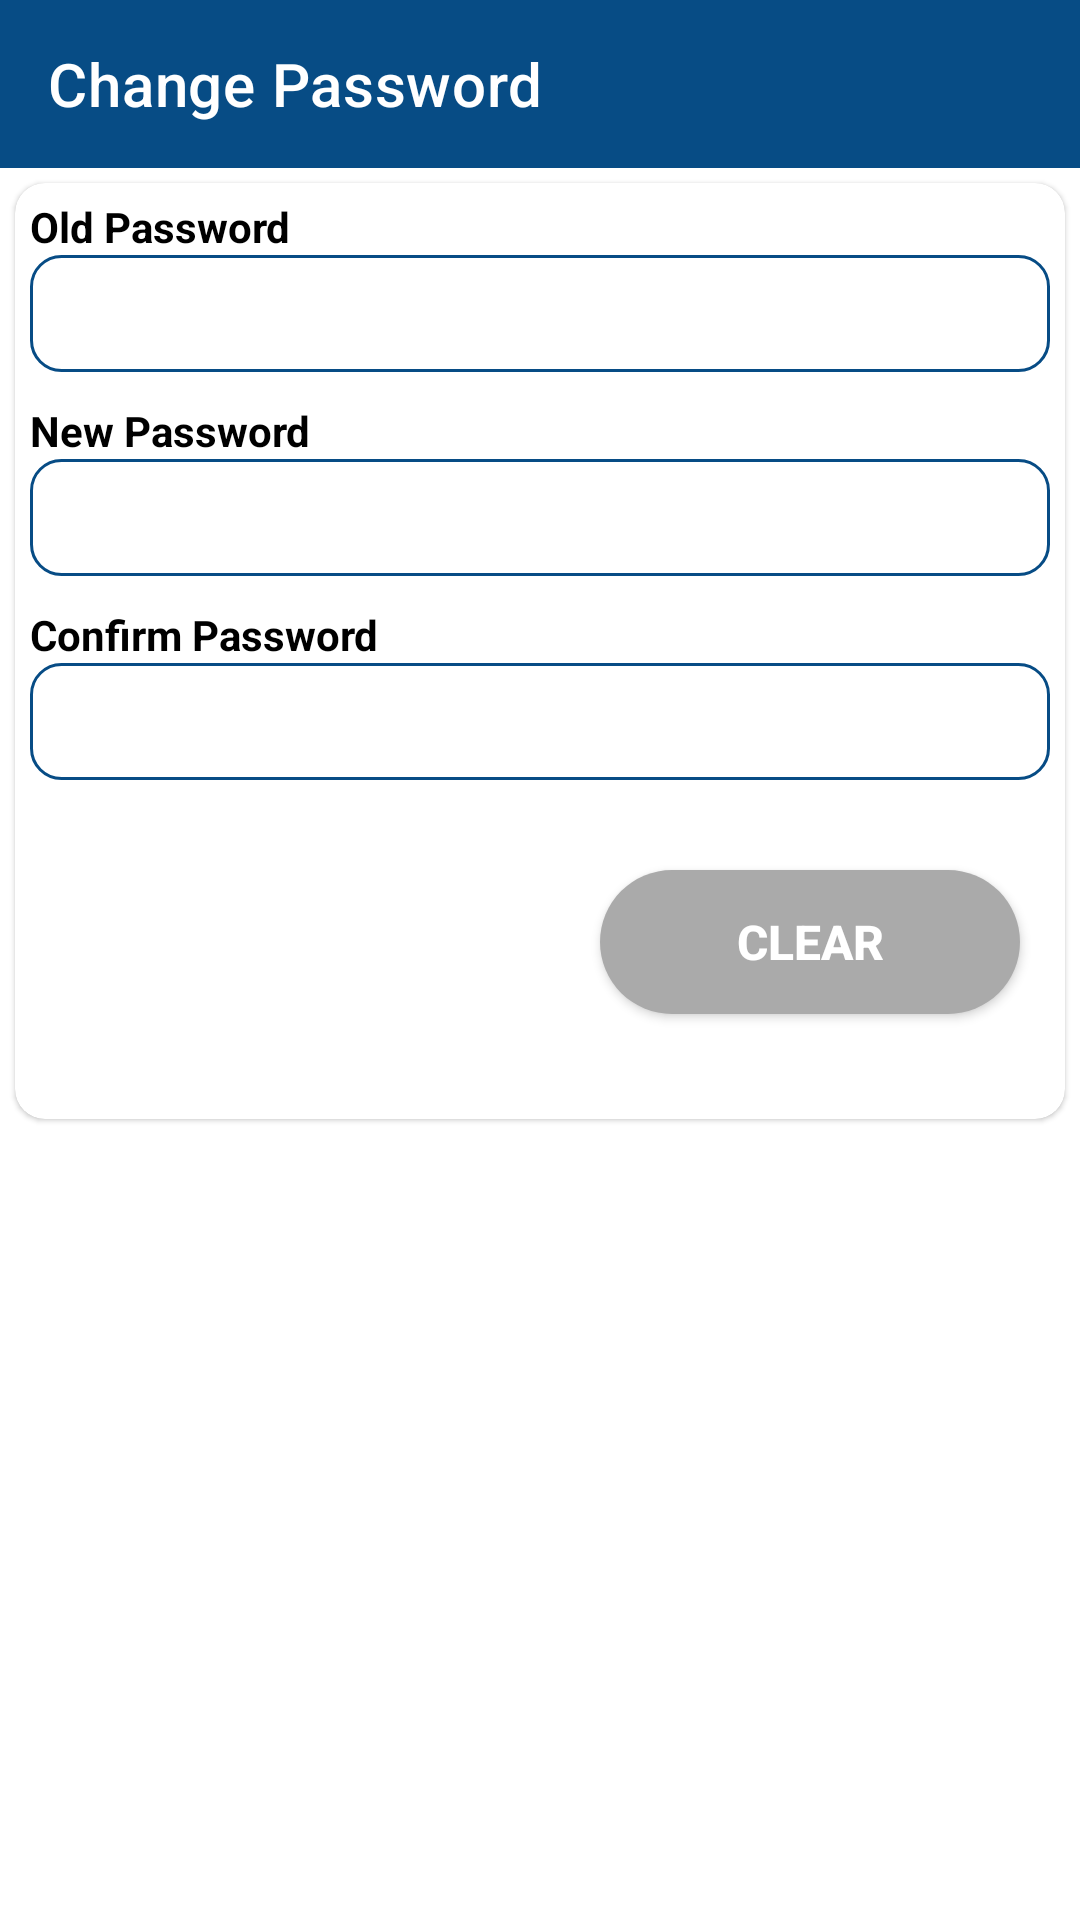

Here is an Android app screen rendered from its layout file. Give the layout XML and the strings, colors and styles it references.
<!-- AndroidManifest.xml: application theme Theme.KYMSMahindra -->
<!-- res/layout/activity_change_password.xml -->
<?xml version="1.0" encoding="utf-8"?>
<layout
    xmlns:app="http://schemas.android.com/apk/res-auto"
    xmlns:android="http://schemas.android.com/apk/res/android">
    <androidx.constraintlayout.widget.ConstraintLayout
        android:layout_width="match_parent"
        android:layout_height="match_parent"
        >
        <com.google.android.material.appbar.AppBarLayout
            android:id="@+id/change_password_appbar"
            android:layout_width="match_parent"
            android:layout_height="wrap_content"
            app:layout_constraintTop_toTopOf="parent"
            app:layout_constraintStart_toStartOf="parent"
            app:layout_constraintEnd_toEndOf="parent"
            >
            <androidx.appcompat.widget.Toolbar
                android:id="@+id/change_password_toolbar"
                android:layout_width="match_parent"
                app:title="Change Password"
                app:titleTextColor="@color/white"
                app:navigationIcon="@drawable/ic_arrow_back_white"
                android:layout_height="?attr/actionBarSize">

            </androidx.appcompat.widget.Toolbar>
        </com.google.android.material.appbar.AppBarLayout>
        <ScrollView
            android:layout_width="match_parent"
            android:layout_height="0dp"
            app:layout_constraintStart_toStartOf="parent"
            app:layout_constraintEnd_toEndOf="parent"
            app:layout_constraintTop_toBottomOf="@+id/change_password_appbar"
            app:layout_constraintBottom_toBottomOf="parent"
            >
            <androidx.constraintlayout.widget.ConstraintLayout
                android:layout_width="match_parent"
                android:layout_height="wrap_content"
                >

                <com.google.android.material.card.MaterialCardView
                    android:id="@+id/cl_middle"
                    android:layout_width="match_parent"
                    android:layout_height="wrap_content"
                    app:cardCornerRadius="10dp"
                    android:layout_margin="5dp"
                    app:layout_constraintTop_toTopOf="parent"
                    app:layout_constraintStart_toStartOf="parent"
                    app:layout_constraintEnd_toEndOf="parent"
                    app:layout_constraintBottom_toBottomOf="parent"
                    >
                    <androidx.constraintlayout.widget.ConstraintLayout
                        android:layout_width="match_parent"
                        android:layout_height="wrap_content"
                        android:layout_margin="5dp"
                        >

                        <TextView
                            android:id="@+id/tvOldPassword"
                            android:layout_width="wrap_content"
                            android:layout_height="wrap_content"
                            android:text="Old Password"
                            android:textColor="@color/black"
                            android:textStyle="bold"
                            android:textSize="@dimen/medium_text"
                            app:layout_constraintTop_toTopOf="parent"
                            app:layout_constraintStart_toStartOf="parent"
                            app:layout_constraintBottom_toTopOf="@+id/edOldPassword"
                            />
                        <EditText
                            android:id="@+id/edOldPassword"
                            android:layout_width="match_parent"
                            android:layout_height="wrap_content"
                            android:textColor="@color/black"
                            android:textStyle="bold"
                            android:lines="1"
                            android:padding="10dp"
                            android:background="@drawable/round_border_blue"
                            android:textSize="@dimen/medium_text"
                            app:layout_constraintTop_toBottomOf="@+id/tvOldPassword"
                            app:layout_constraintStart_toStartOf="parent"
                            app:layout_constraintEnd_toEndOf="parent"
                            app:layout_constraintBottom_toTopOf="@+id/tvNewPassword"
                            />
                        <TextView
                            android:id="@+id/tvNewPassword"
                            android:text="New Password"
                            android:layout_width="wrap_content"
                            android:layout_height="wrap_content"
                            android:textColor="@color/black"
                            android:textStyle="bold"
                            android:layout_marginTop="10dp"
                            android:textSize="@dimen/medium_text"
                            app:layout_constraintTop_toBottomOf="@+id/edOldPassword"
                            app:layout_constraintStart_toStartOf="parent"
                            app:layout_constraintBottom_toTopOf="@+id/edNewPassword"
                            />
                        <EditText
                            android:id="@+id/edNewPassword"
                            android:layout_width="match_parent"
                            android:layout_height="wrap_content"
                            android:textColor="@color/black"
                            android:textStyle="bold"
                            android:lines="1"
                            android:textSize="@dimen/medium_text"
                            android:padding="10dp"
                            android:background="@drawable/round_border_blue"
                            app:layout_constraintTop_toBottomOf="@+id/tvNewPassword"
                            app:layout_constraintStart_toStartOf="parent"
                            app:layout_constraintEnd_toEndOf="parent"
                            app:layout_constraintBottom_toTopOf="@+id/tvPassRequirement"
                            />

                        <TextView
                            android:id="@+id/tvPassRequirement"
                            android:layout_width="0dp"
                            android:layout_height="wrap_content"
                            android:padding="10dp"
                            android:visibility="gone"
                            android:textColor="@color/red"
                            android:layout_margin="5dp"
                            app:layout_constraintTop_toBottomOf="@+id/edNewPassword"
                            app:layout_constraintBottom_toTopOf="@+id/tvConfirmPassword"
                            app:layout_constraintStart_toStartOf="parent"
                            app:layout_constraintEnd_toEndOf="parent"
                            />
                        <TextView
                            android:id="@+id/tvConfirmPassword"
                            android:layout_width="wrap_content"
                            android:layout_height="wrap_content"
                            android:text="Confirm Password"
                            android:textColor="@color/black"
                            android:textStyle="bold"
                            android:textSize="@dimen/medium_text"
                            android:layout_marginTop="10dp"
                            app:layout_constraintTop_toBottomOf="@+id/tvPassRequirement"
                            app:layout_constraintStart_toStartOf="parent"
                            app:layout_constraintBottom_toTopOf="@+id/edConfirmPassword"
                            />
                        <EditText
                            android:id="@+id/edConfirmPassword"
                            android:layout_width="match_parent"
                            android:layout_height="wrap_content"
                            android:textColor="@color/black"
                            android:textStyle="bold"
                            android:lines="1"
                            android:padding="10dp"
                            android:background="@drawable/round_border_blue"
                            android:textSize="@dimen/medium_text"
                            app:layout_constraintTop_toBottomOf="@+id/tvConfirmPassword"
                            app:layout_constraintStart_toStartOf="parent"
                            app:layout_constraintEnd_toEndOf="parent"
                            app:layout_constraintBottom_toTopOf="@+id/btnSubmit"
                            />



                        <androidx.appcompat.widget.AppCompatButton
                            android:id="@+id/btnSubmit"
                            android:layout_width="0dp"
                            android:layout_height="wrap_content"
                            android:layout_marginTop="30dp"
                            android:layout_marginBottom="30dp"
                            android:layout_marginStart="@dimen/dimen_20"
                            android:layout_marginEnd="@dimen/dimen_20"
                            android:background="@drawable/round_corners_30dp"
                            android:text="Submit"
                            android:textColor="@color/white"
                            android:textSize="16sp"
                            android:textStyle="bold"
                            app:cornerRadius="25dp"
                            app:layout_constraintBottom_toBottomOf="parent"
                            app:layout_constraintStart_toStartOf="parent"
                            app:layout_constraintEnd_toStartOf="@+id/btnClear"
                            app:layout_constraintTop_toBottomOf="@+id/edConfirmPassword"
                            />

                        <androidx.appcompat.widget.AppCompatButton
                            android:id="@+id/btnClear"
                            android:layout_width="0dp"
                            android:layout_height="wrap_content"
                            android:layout_marginTop="30dp"
                            android:layout_marginBottom="30dp"
                            android:layout_marginStart="@dimen/dimen_10"
                            android:layout_marginEnd="@dimen/dimen_10"
                            android:background="@drawable/clear_btn_round"
                            android:text="Clear"
                            android:textColor="@color/white"
                            android:textSize="16sp"
                            android:textStyle="bold"
                            app:cornerRadius="25dp"
                            app:layout_constraintBottom_toBottomOf="parent"
                            app:layout_constraintStart_toEndOf="@+id/btnSubmit"
                            app:layout_constraintEnd_toEndOf="parent"
                            app:layout_constraintTop_toBottomOf="@+id/edConfirmPassword"
                            />


                    </androidx.constraintlayout.widget.ConstraintLayout>
                </com.google.android.material.card.MaterialCardView>

            </androidx.constraintlayout.widget.ConstraintLayout>
        </ScrollView>


    </androidx.constraintlayout.widget.ConstraintLayout>

</layout>
<!-- resources referenced by this layout -->
<resources>
  <color name="black">#000000</color>
  <color name="red">#FF0000</color>
  <color name="white">#FFFFFFFF</color>
  <dimen name="dimen_10">10dp</dimen>
  <dimen name="dimen_20">20dp</dimen>
  <dimen name="medium_text">14sp</dimen>
  <!-- drawable clear_btn_round (drawable) -->
  <?xml version="1.0" encoding="utf-8"?>
  <shape
      xmlns:android="http://schemas.android.com/apk/res/android"
      android:shape="rectangle"   >
      <solid
          android:color="@color/light_grey" >
      </solid>
      <corners
          android:radius="30dp"   >
      </corners>
  </shape>
  <!-- drawable round_border_blue (drawable) -->
  <?xml version="1.0" encoding="utf-8"?>
  <shape xmlns:android="http://schemas.android.com/apk/res/android">
      <corners android:radius="10dp" />
      <solid android:color="@color/transparent"/>
      <stroke
          android:width="1dp"
          android:color="@color/colorPrimary" />
  </shape>
  <style name="Theme.KYMSMahindra" parent="Theme.MaterialComponents.DayNight.NoActionBar">
          <item name="colorPrimary">@color/colorPrimary</item>
          <item name="colorPrimaryVariant">@color/colorPrimaryDark</item>
          <item name="colorOnPrimary">@color/white</item>
          <item name="colorSecondary">@color/colorAccent</item>
          <item name="colorSecondaryVariant">@color/colorAccentDark</item>
          <item name="colorOnSecondary">@color/black</item>
          <item name="android:statusBarColor" tools:targetApi="l">@color/black</item>
      </style>
  <color name="light_grey">#FFAAAAAA</color>
  <color name="transparent">#00FFFFFF</color>
  <color name="colorPrimary">#074C85</color>
  <color name="colorPrimaryDark">#D3AA30</color>
  <color name="colorAccent">#EBBD34</color>
  <color name="colorAccentDark">#D3AA30</color>
</resources>
